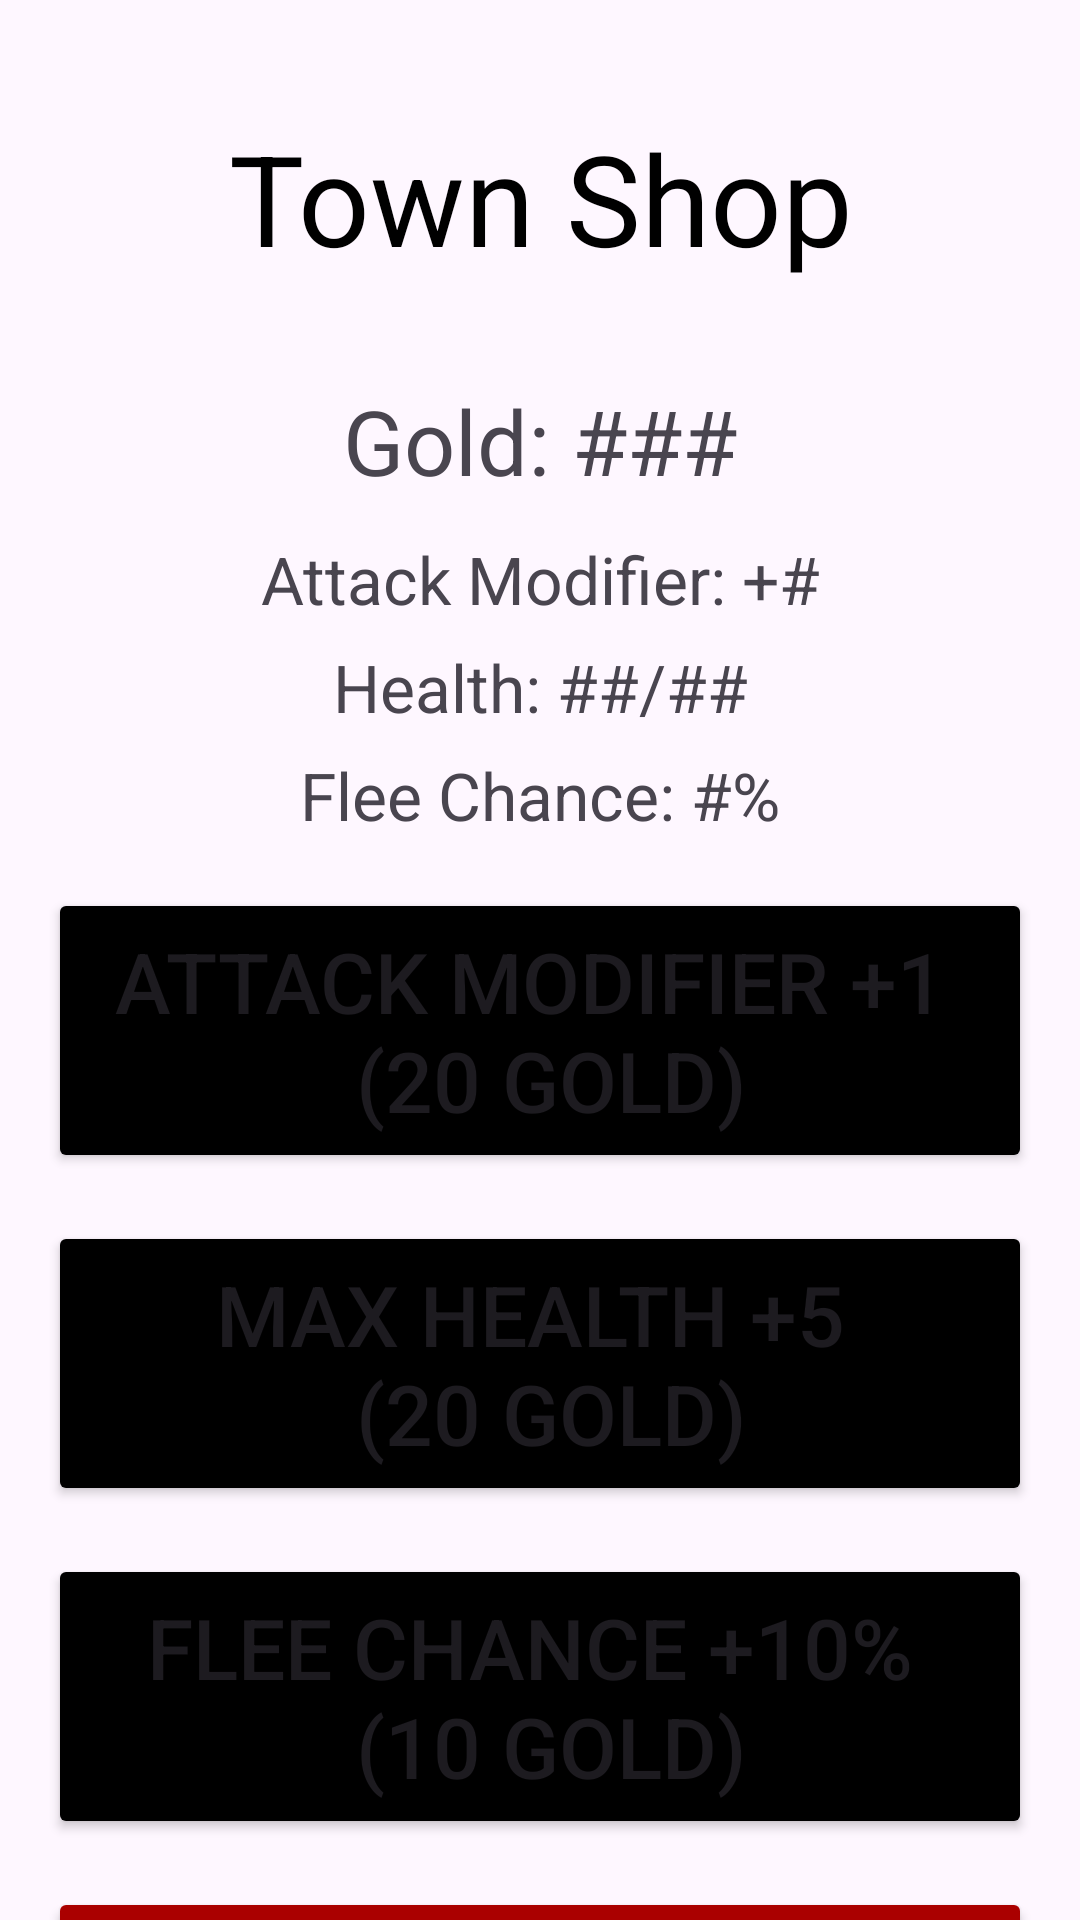

Layout XML and referenced resources for this Android screen:
<!-- AndroidManifest.xml: application theme Theme.LabAndriodDemo -->
<!-- res/layout/activity_town_shop.xml -->
<?xml version="1.0" encoding="utf-8"?>
<androidx.constraintlayout.widget.ConstraintLayout xmlns:android="http://schemas.android.com/apk/res/android"
    xmlns:app="http://schemas.android.com/apk/res-auto"
    xmlns:tools="http://schemas.android.com/tools"
    android:id="@+id/main"
    android:layout_width="match_parent"
    android:layout_height="match_parent"
    tools:context=".TownShopActivity">
    <TextView
        android:layout_width="match_parent"
        android:layout_height="100dip"
        android:text="Town Shop"
        android:id="@+id/townShopTextView"
        android:textSize="42sp"
        android:gravity="center"
        android:layout_margin="16dip"
        app:layout_constraintTop_toTopOf="parent"
        app:layout_constraintEnd_toEndOf="parent"
        android:layout_marginBottom="24dip"
        android:textColor="@color/black"
        tools:ignore="HardcodedText"
        />
    <TextView
        android:layout_width="match_parent"
        android:layout_height="50dip"
        android:text="@string/goldS"
        android:id="@+id/goldTextView"
        app:layout_constraintTop_toBottomOf="@+id/townShopTextView"
        android:layout_margin="6dp"
        app:layout_constraintStart_toStartOf="parent"
        app:layout_constraintEnd_toEndOf="parent"
        android:textSize="30sp"
        android:gravity="center"
        />
    <TextView
        android:layout_width="match_parent"
        android:layout_height="30dip"
        android:text="Attack Modifier: +#"
        android:id="@+id/atkModTextView"
        app:layout_constraintTop_toBottomOf="@+id/goldTextView"
        android:layout_margin="6dp"
        app:layout_constraintStart_toStartOf="parent"
        app:layout_constraintEnd_toEndOf="parent"
        android:textSize="22sp"
        android:gravity="center"
        />
    <TextView
        android:layout_width="match_parent"
        android:layout_height="30dip"
        android:text="Health: ##/##"
        android:id="@+id/healthTextView"
        app:layout_constraintTop_toBottomOf="@+id/atkModTextView"
        android:layout_margin="6dp"
        app:layout_constraintStart_toStartOf="parent"
        app:layout_constraintEnd_toEndOf="parent"
        android:textSize="22sp"
        android:gravity="center"
        />
    <TextView
        android:layout_width="match_parent"
        android:layout_height="30dip"
        android:text="Flee Chance: #%"
        android:id="@+id/fleeChanceTextView"
        app:layout_constraintTop_toBottomOf="@+id/healthTextView"
        android:layout_margin="6dp"
        app:layout_constraintStart_toStartOf="parent"
        app:layout_constraintEnd_toEndOf="parent"
        android:textSize="22sp"
        android:gravity="center"
        />
    <Button
        android:layout_width="match_parent"
        android:layout_height="95dp"
        android:id="@+id/attackButton"
        android:text="@string/damage_1S"
        app:layout_constraintTop_toBottomOf="@+id/fleeChanceTextView"
        android:textSize="28sp"
        android:layout_margin="16dp"
        app:layout_constraintStart_toStartOf="parent"
        app:layout_constraintEnd_toEndOf="parent"
        android:backgroundTint="@color/black"
        />
    <Button
        android:layout_width="match_parent"
        android:layout_height="95dp"
        android:id="@+id/healthButton"
        android:text="@string/health_1S"
        app:layout_constraintTop_toBottomOf="@+id/attackButton"
        android:textSize="28sp"
        android:layout_margin="16dp"
        app:layout_constraintStart_toStartOf="parent"
        app:layout_constraintEnd_toEndOf="parent"
        android:backgroundTint="@color/black"
        />
    <Button
        android:layout_width="match_parent"
        android:layout_height="95dp"
        android:id="@+id/fleeChanceButton"
        android:text="@string/flee_chance_1S"
        app:layout_constraintTop_toBottomOf="@+id/healthButton"
        android:textSize="28sp"
        android:layout_margin="16dp"
        app:layout_constraintStart_toStartOf="parent"
        app:layout_constraintEnd_toEndOf="parent"
        android:backgroundTint="@color/black"
        />
    <Button
        android:layout_width="match_parent"
        android:layout_height="95dp"
        android:id="@+id/backButton"
        android:text="@string/backS"
        app:layout_constraintTop_toBottomOf="@+id/fleeChanceButton"
        android:textSize="32sp"
        android:layout_margin="16dp"
        app:layout_constraintStart_toStartOf="parent"
        app:layout_constraintEnd_toEndOf="parent"
        android:backgroundTint="@color/red"
        />

</androidx.constraintlayout.widget.ConstraintLayout>
<!-- resources referenced by this layout -->
<resources>
  <color name="black">#FF000000</color>
  <color name="red">#AA0000</color>
  <string name="backS">Back</string>
  <string name="damage_1S">Attack Modifier +1 \n (20 gold)</string>
  <string name="flee_chance_1S">Flee Chance +10% \n (10 gold)</string>
  <string name="goldS">Gold: ###</string>
  <string name="health_1S">Max Health +5 \n (20 gold)</string>
  <style name="Theme.LabAndriodDemo" parent="Base.Theme.LabAndriodDemo" />
  <style name="Base.Theme.LabAndriodDemo" parent="Theme.Material3.DayNight.NoActionBar">
          
          
      </style>
</resources>
